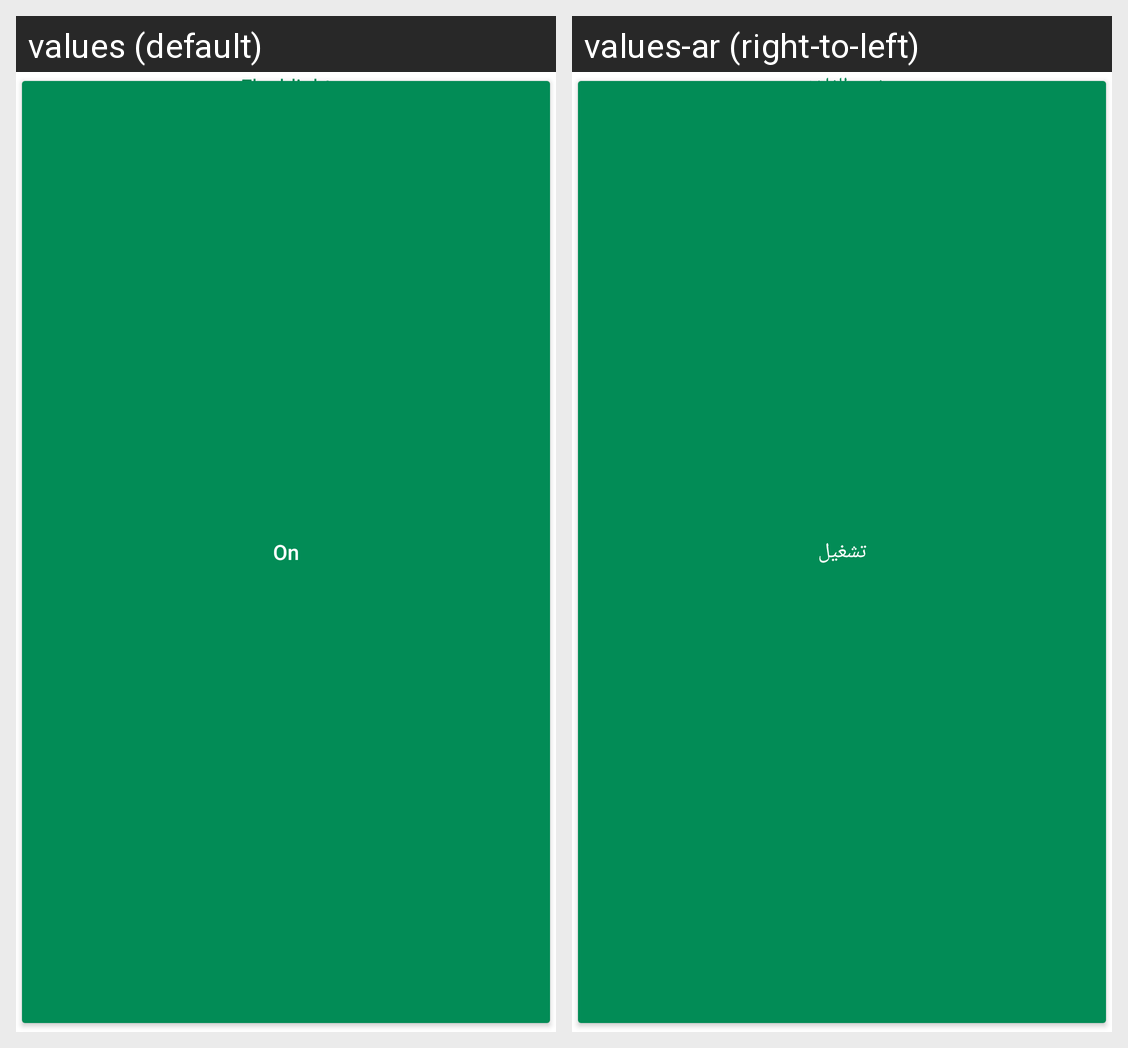

The same Android screen rendered under two of its app's locales, left to right. List the strings drawn on it with the default value and each locale's translation.
Android screen res/layout/activity_main.xml rendered under 2 locales, left to right: values (default), values-ar (right-to-left). Device: Nexus 5 (rendered at 1080×1920; each locale shown at half size, 540×960, under a caption strip naming it); theme Theme.FlashLightApp.
Strings drawn on this screen, with the default value and each locale's value (text and hints the layout hard-codes, and strings that could not be matched under every locale, appear in the picture but are not listed):

main_text_view_flashlight
  values: Flashlight
  values-ar: ضوء الفلاش

main_button_flash_on
  values: On
  values-ar: تشغيل
